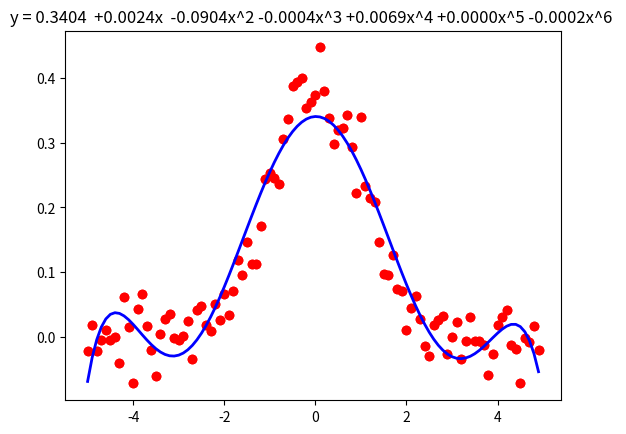

Recreate this plot in Python.
#linear fitting.py
#生成服从一维正态分布的随机数（离散值），使用最小二乘法进行曲线拟合，并梯度下降法求取极值。
#导入2d图形库 matplotlib 数学函数库numpy mah
import numpy as np
import matplotlib.pyplot as plt
import math

#生成20个待测试的服从标准正态分布随机数并且打印在图像上
X = np.arange(-5, 5, 0.1)
Z = [1/math.sqrt(2*math.pi)*math.exp(-x**2/2) for x in X]
Y = np.array([np.random.normal(z,0.03) for z in Z])
plt.plot(X,Y,'ro')
plt.show()


"""
           1
    f(x)= −−exp(−(x−μ)2/2σ2)
         √2πσ
"""

# 求解多项式的正则方程组
# 生成系数矩阵A
def gen_coefficient_matrix(X, Y):
    N = len(X)
    m = 7
    A = []
    # 计算每一个方程的系数
    for i in range(m):
        a = []
        # 计算当前方程中的每一个系数
        for j in range(m):
            a.append(sum(X ** (i+j)))
        A.append(a)
    return A

# 计算方程组的右端向量b
def gen_right_vector(X, Y):
    N = len(X)
    m = 7
    b = []
    for i in range(m):
        b.append(sum(X**i * Y))
    return b

A = gen_coefficient_matrix(X, Y)
b = gen_right_vector(X, Y)

a0, a1, a2 ,a3,a4,a5,a6= np.linalg.solve(A, b)  

# 生成拟合曲线的绘制点
_X = np.arange(-5, 5, 0.1)
_Y = np.array([a0 + a1*x + a2*x**2 + a3*x**3 + a4*x**4 + a5*x**5 + a6*x**6  for x in _X])

plt.plot(X, Y, 'ro', _X, _Y, 'b', linewidth=2)
plt.title("y = {:.4f}  {:+.4f}x  {:+.4f}x^2 {:+.4f}x^3 {:+.4f}x^4 {:+.4f}x^5 {:+.4f}x^6 ".format(a0, a1, a2, a3,a4,a5,a6))
plt.show()


def dj(theta):
	return (a1+2*a2*theta+3*a3*theta**2+4*a4*theta**3+5*a5*theta**4+6*a6*theta**5)#这里返回theta对应的导数，而函数求导是手动进行的
def j(theta):
	return (a0 + a1*theta + a2*theta**2 + a3*theta**3 + a4*theta**4 + a5*theta**5 + a6*theta**6  )
    
eta=0.1#这个是学习率
theta=0.0#第一个点
episilon=1e-8
while True:
	gradient=dj(theta)
	last_theta=theta
	theta-=gradient*eta#对theta进行更新
	if abs(j(theta)-j(last_theta)<episilon):#如果小于一个阈值，那么就退出
		break
print(theta)
print(j(theta))

